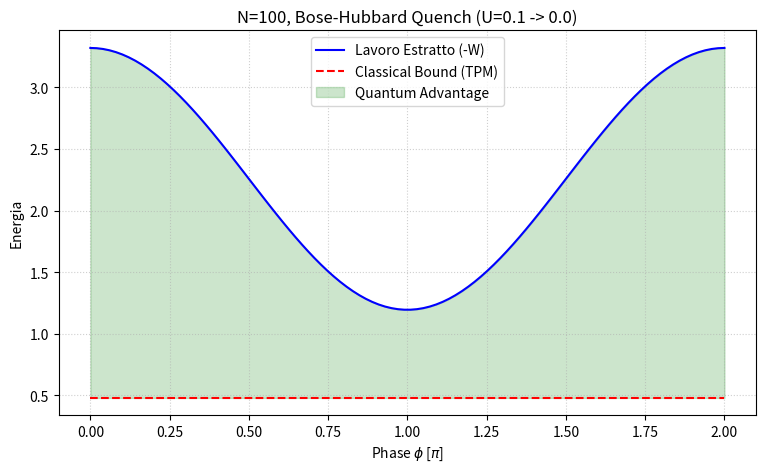

Reproduce this figure in Python.
import numpy as np
from scipy.linalg import eigh
import matplotlib.pyplot as plt

# =============================================================================
# 1. HAMILTONIANA E SETUP
# =============================================================================
def get_BH_hamiltonian(N, K, U):
    dim = N + 1
    H = np.zeros((dim, dim))
    diag = (U / 4.0) * (np.arange(dim) - (N - np.arange(dim)))**2
    np.fill_diagonal(H, diag)
    off_diag = -0.5 * K * np.sqrt(np.arange(1, dim) * (N - np.arange(1, dim) + 1))
    np.fill_diagonal(H[1:], off_diag)
    np.fill_diagonal(H[:, 1:], off_diag)
    return H

def fix_phases(V):
    for i in range(V.shape[1]):
        V[:, i] *= np.sign(V[np.argmax(np.abs(V[:, i])), i])
    return V

# Parametri
N, K = 100, 1.0
U_i, U_f = 0.1, 0.0
H_i = get_BH_hamiltonian(N, K, U_i)
H_f = get_BH_hamiltonian(N, K, U_f)

E_i, V_i = eigh(H_i)
E_f, V_f = eigh(H_f)
V_i, V_f = fix_phases(V_i), fix_phases(V_f)
S = V_f.T @ V_i # Matrice di sovrapposizione

# =============================================================================
# 2. CALCOLO LAVORO E BOUND
# =============================================================================
def get_work_and_bound(c0, phi):
    c2 = np.sqrt(1 - c0**2)
    # Stato iniziale in base agli autostati di H_i
    psi_i = c0 * V_i[:, 0] + c2 * np.exp(1j * phi) * V_i[:, 2]
    
    # Lavoro medio (Definizione esatta: <psi|Hf|psi> - <psi|Hi|psi>)
    work_avg = np.real(np.vdot(psi_i, H_f @ psi_i) - np.vdot(psi_i, H_i @ psi_i))
    
    # Bound Classico (TPM): W_cl = sum_{m,n} P(m|n)P(n) * (E_i[n] - E_f[m])
    # dove E_i[n] >= E_f[m]
    p_n = np.array([c0**2, 0, c2**2]) # Popolazioni iniziali (n=0, 1, 2)
    bound = 0.0
    for n_idx, n in enumerate([0, 2]):
        for m in range(N + 1):
            w_mn = E_i[n] - E_f[m]
            if w_mn > 0:
                p_m_n = S[m, n]**2
                bound += w_mn * p_n[n_idx] * p_m_n
                
    return work_avg, bound

# =============================================================================
# 3. ESECUZIONE E PLOT
# =============================================================================
phases = np.linspace(0, 2*np.pi, 100)
w_vals, b_vals = [], []

for p in phases:
    w, b = get_work_and_bound(0.7, p)
    w_vals.append(w)
    b_vals.append(b)

plt.figure(figsize=(9, 5))
plt.plot(phases/np.pi, -np.array(w_vals), 'b-', label='Lavoro Estratto (-W)')
plt.plot(phases/np.pi, b_vals, 'r--', label='Classical Bound (TPM)')
plt.fill_between(phases/np.pi, -np.array(w_vals), b_vals, 
                 where=(-np.array(w_vals) > b_vals), color='green', alpha=0.2, label='Quantum Advantage')

plt.xlabel(r'Phase $\phi$ [$\pi$]')
plt.ylabel('Energia')
plt.title(f'N={N}, Bose-Hubbard Quench (U={U_i} -> {U_f})')
plt.grid(True, linestyle=':', alpha=0.6)
plt.legend()
plt.show()
